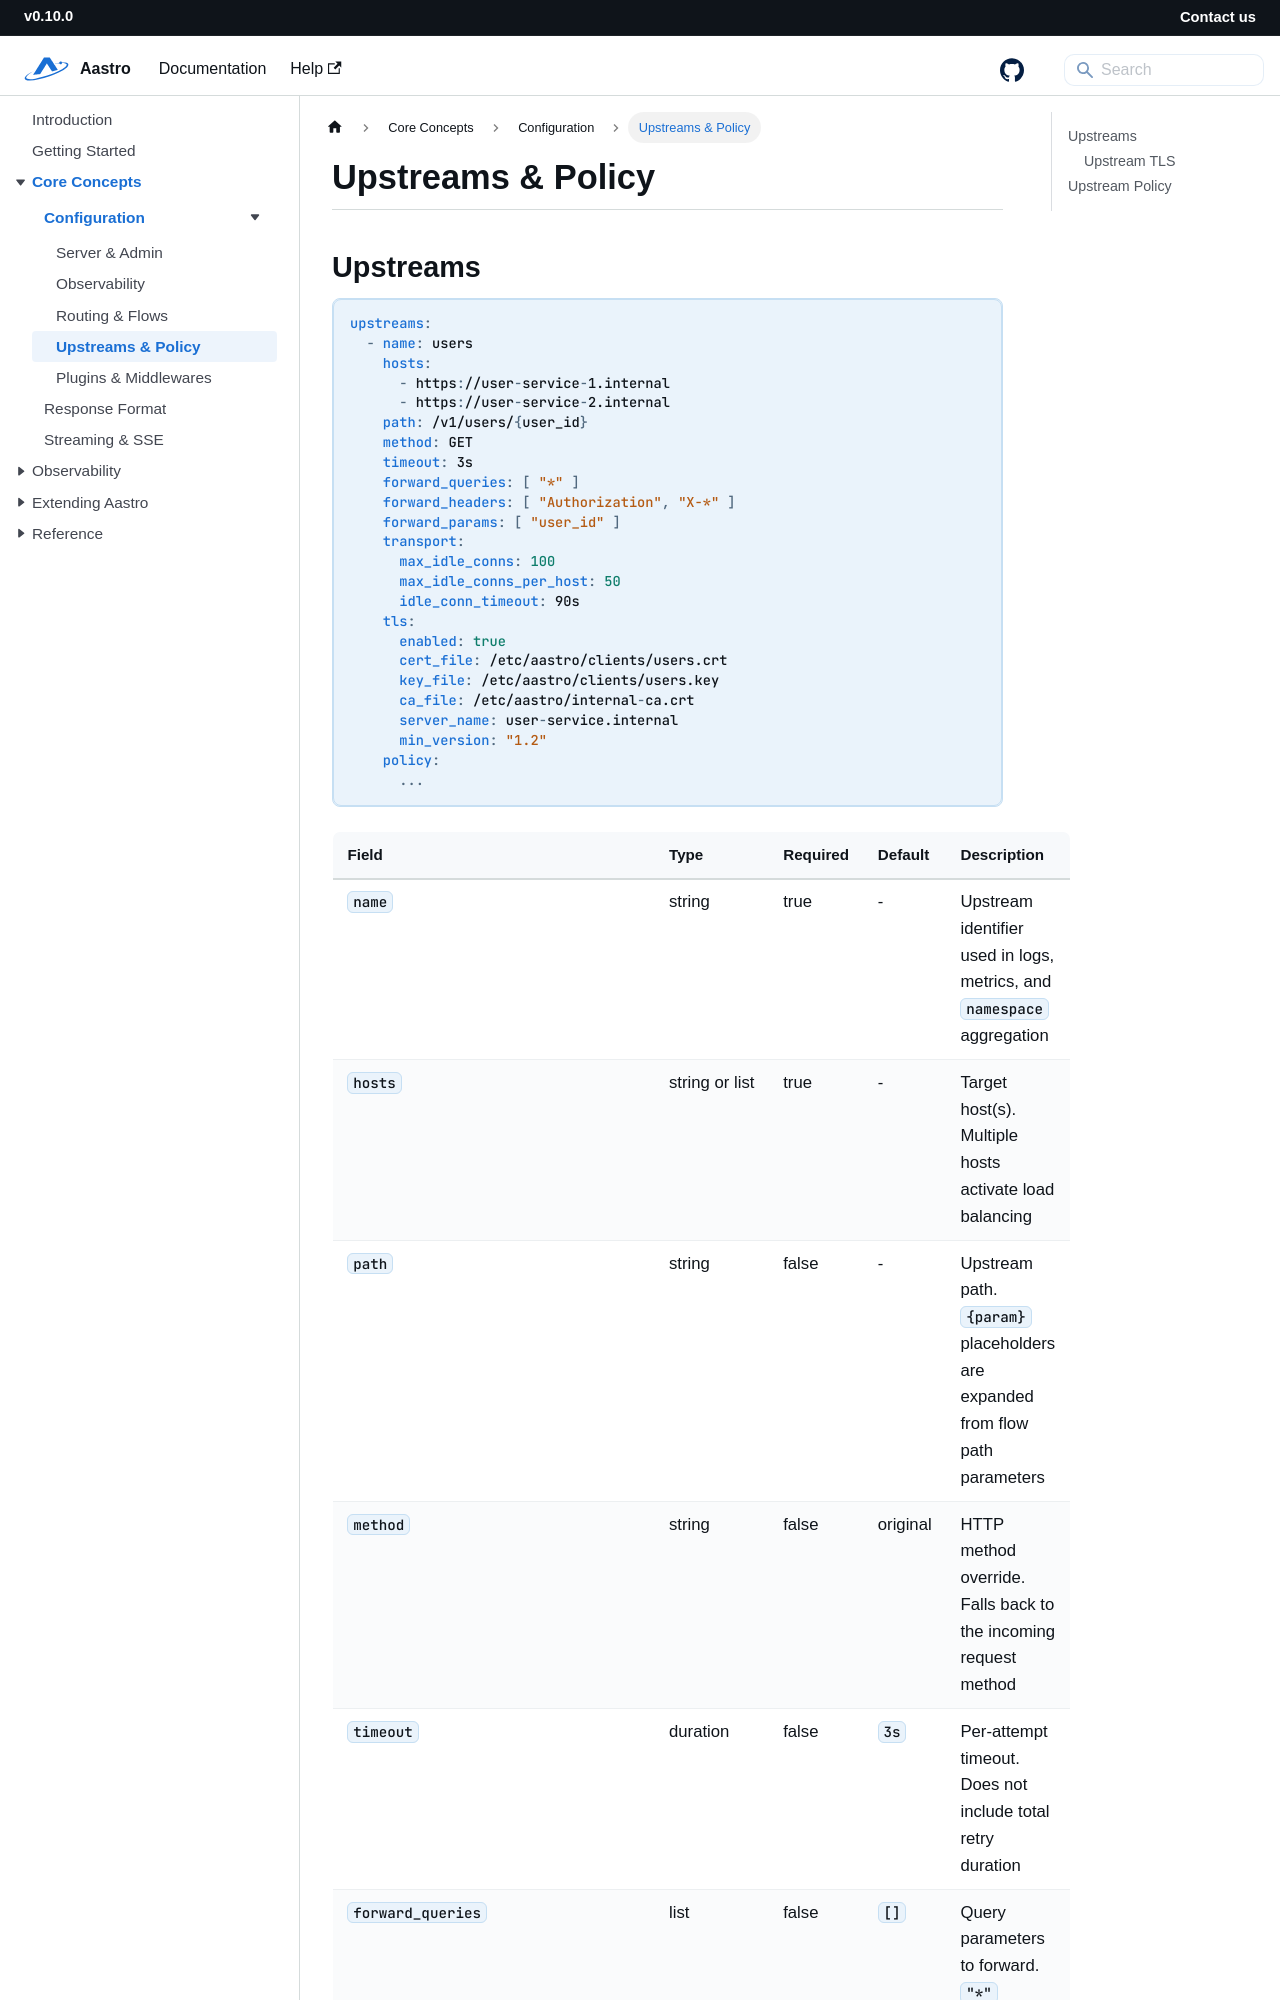

repository: starwalkn/aastro-docs · page: docs/configuration/upstreams.html · generator: docusaurus

---
id: configuration-upstreams
title: Upstreams & Policy
description: Upstream targets, upstream TLS, retries, circuit breaker, and load balancing
slug: /configuration/upstreams
---

# Upstreams & Policy
